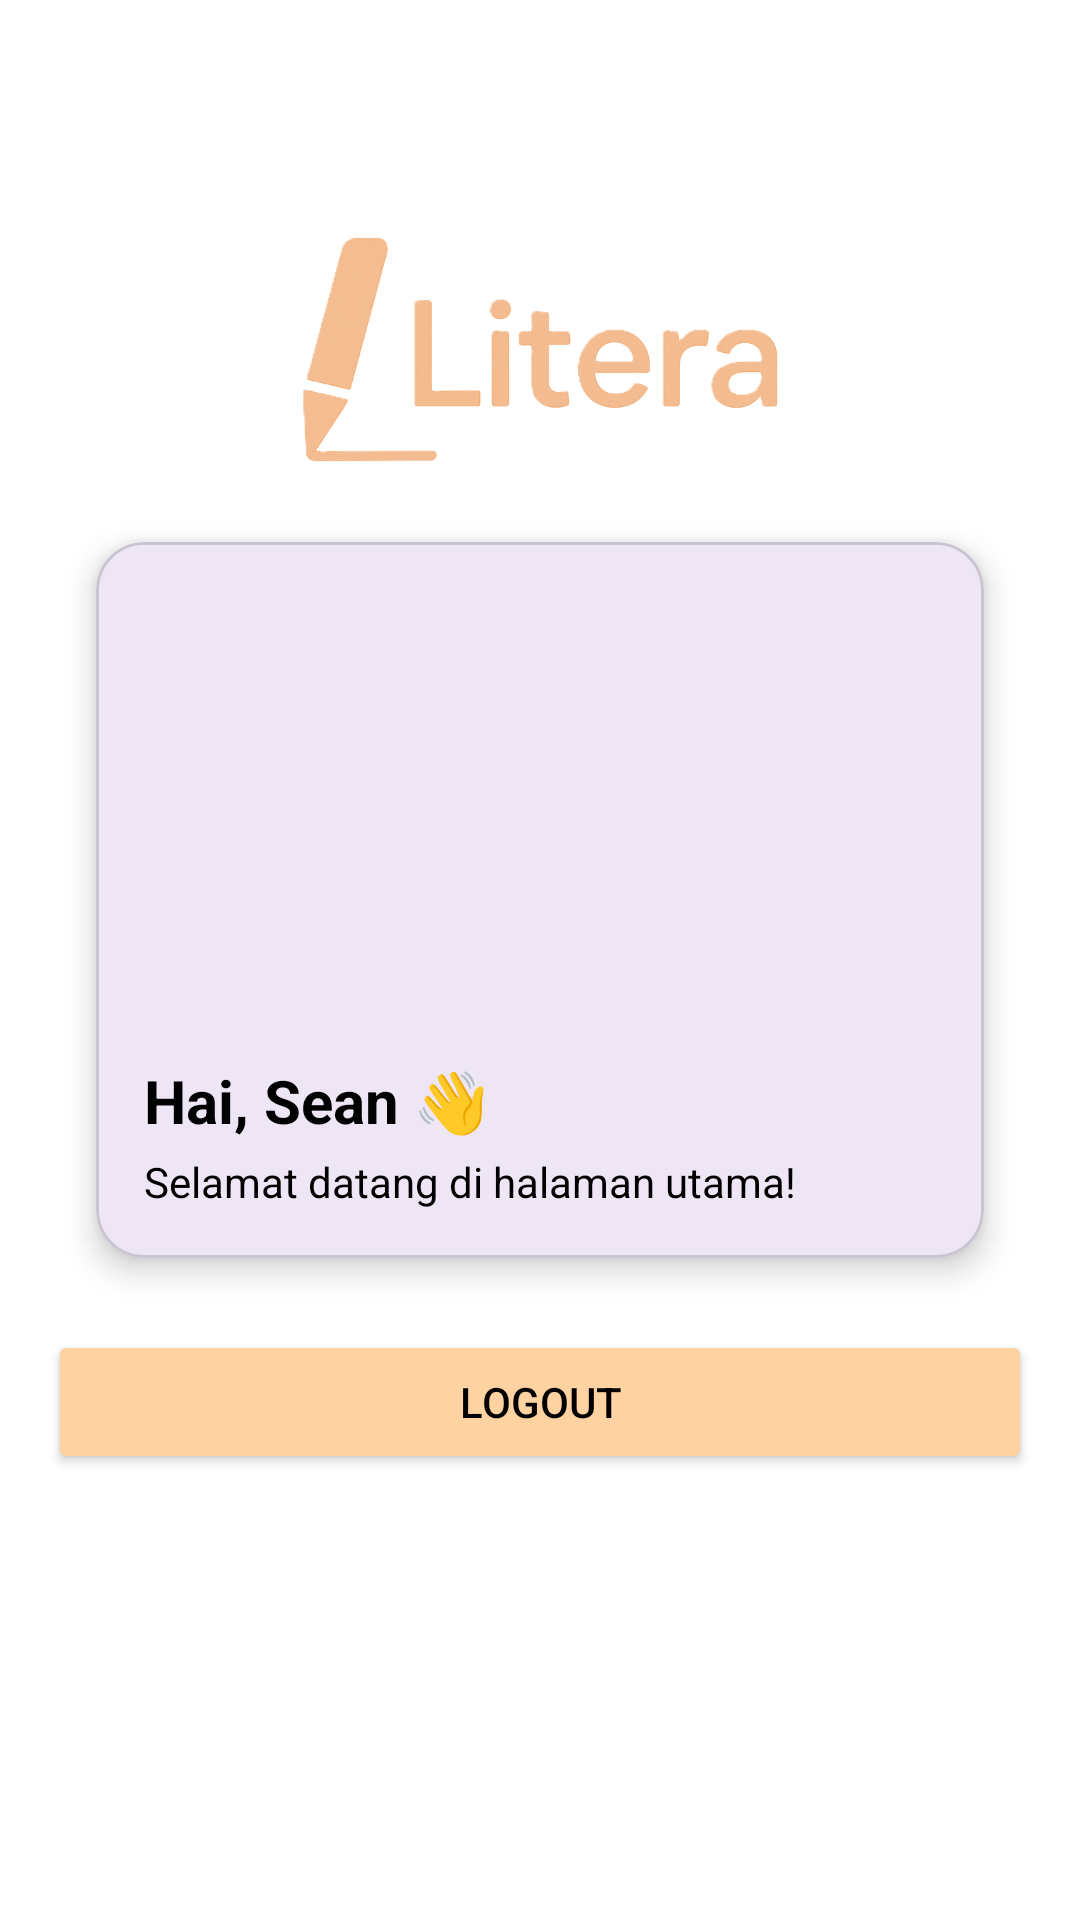

Write the Android layout XML for this screen, with the resource values it uses.
<!-- AndroidManifest.xml: application theme Theme.MyApplication -->
<!-- res/layout/activity_main.xml -->
<?xml version="1.0" encoding="utf-8"?>
<androidx.constraintlayout.widget.ConstraintLayout
    xmlns:android="http://schemas.android.com/apk/res/android"
    xmlns:app="http://schemas.android.com/apk/res-auto"
    xmlns:tools="http://schemas.android.com/tools"
    android:layout_width="match_parent"
    android:layout_height="match_parent"
    android:background="@color/white"
    android:padding="16dp"
    tools:context=".view.main.MainActivity">

    
    <androidx.constraintlayout.widget.Guideline
        android:id="@+id/guidelineTop"
        android:layout_width="wrap_content"
        android:layout_height="wrap_content"
        android:orientation="horizontal"
        app:layout_constraintGuide_percent="0.1" />

    <androidx.constraintlayout.widget.Guideline
        android:id="@+id/guidelineBottom"
        android:layout_width="wrap_content"
        android:layout_height="wrap_content"
        android:orientation="horizontal"
        app:layout_constraintGuide_percent="0.9" />

    
    <ImageView
        android:id="@+id/imageView"
        android:layout_width="160dp"
        android:layout_height="80dp"
        android:src="@drawable/logo_text"
        android:contentDescription="@string/app_name"
        android:transitionName="logoTransition"
        app:layout_constraintTop_toTopOf="@id/guidelineTop"
        app:layout_constraintStart_toStartOf="parent"
        app:layout_constraintEnd_toEndOf="parent" />

    
    <com.google.android.material.card.MaterialCardView
        android:id="@+id/infoCard"
        android:layout_width="0dp"
        android:layout_height="wrap_content"
        android:clickable="true"
        android:focusable="true"
        android:foreground="?attr/selectableItemBackground"
        app:cardCornerRadius="16dp"
        app:cardElevation="6dp"
        app:layout_constraintTop_toBottomOf="@id/imageView"
        app:layout_constraintStart_toStartOf="parent"
        app:layout_constraintEnd_toEndOf="parent"
        android:layout_marginTop="24dp"
        android:layout_marginHorizontal="16dp"
        android:animateLayoutChanges="true">

        <androidx.constraintlayout.widget.ConstraintLayout
            android:layout_width="match_parent"
            android:layout_height="wrap_content"
            android:padding="16dp">

            <ImageView
                android:id="@+id/cardImage"
                android:layout_width="0dp"
                android:layout_height="0dp"
                android:scaleType="centerCrop"
                android:src="@drawable/ic_explore_story"
                android:contentDescription="@string/ic_explore_story"
                app:layout_constraintDimensionRatio="16:9"
                app:layout_constraintTop_toTopOf="parent"
                app:layout_constraintStart_toStartOf="parent"
                app:layout_constraintEnd_toEndOf="parent" />

            <TextView
                android:id="@+id/nameTextView"
                android:layout_width="0dp"
                android:layout_height="wrap_content"
                android:text="Hai, Sean 👋"
                android:textSize="20sp"
                android:textStyle="bold"
                android:textColor="@color/black"
                android:layout_marginTop="8dp"
                app:layout_constraintTop_toBottomOf="@id/cardImage"
                app:layout_constraintStart_toStartOf="parent"
                app:layout_constraintEnd_toEndOf="parent" />

            <TextView
                android:id="@+id/messageTextView"
                android:layout_width="0dp"
                android:layout_height="wrap_content"
                android:text="Selamat datang di halaman utama!"
                android:textColor="@color/black"
                android:textSize="14sp"
                android:layout_marginTop="4dp"
                app:layout_constraintTop_toBottomOf="@id/nameTextView"
                app:layout_constraintStart_toStartOf="parent"
                app:layout_constraintEnd_toEndOf="parent" />

        </androidx.constraintlayout.widget.ConstraintLayout>
    </com.google.android.material.card.MaterialCardView>

    
    <Button
        android:id="@+id/logoutButton"
        android:layout_width="0dp"
        android:layout_height="wrap_content"
        android:text="@string/logout"
        android:backgroundTint="@color/cream"
        android:textColor="@color/black"
        android:layout_marginTop="24dp"
        app:layout_constraintTop_toBottomOf="@id/infoCard"
        app:layout_constraintStart_toStartOf="parent"
        app:layout_constraintEnd_toEndOf="parent" />

</androidx.constraintlayout.widget.ConstraintLayout>
<!-- resources referenced by this layout -->
<resources>
  <color name="black">#FF000000</color>
  <color name="cream">#ffd2a1</color>
  <color name="white">#FFFFFFFF</color>
  <!-- drawable logo_text: png bitmap (drawable, 140346 bytes) -->
  <string name="app_name">Litera</string>
  <string name="ic_explore_story">people that look to list story</string>
  <string name="logout">Logout</string>
  <style name="Theme.MyApplication" parent="Base.Theme.MyApplication" />
  <style name="Base.Theme.MyApplication" parent="Theme.Material3.DayNight.NoActionBar">
          
          <item name="android:windowBackground">@color/app_background</item>
  
          
      </style>
  <color name="app_background">#FFF7F0</color>
</resources>
